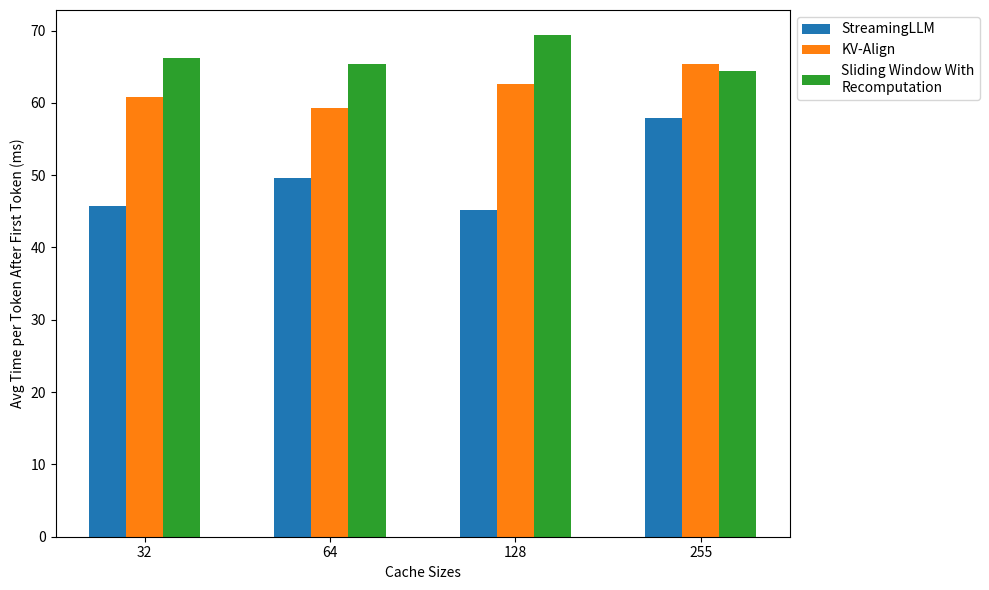

Write the Python code that produced this figure.
# This plots figure 3 on the paper
import matplotlib.pyplot as plt
import numpy as np

# Data for average time per token after the first token in JSON format
avg_time_data = {
    "32": [45.70486546039677, 60.80546553646666, 66.1329104199746],
    "64": [49.54282787709886, 59.29366415275243, 65.40216124279544],
    "128": [45.212133857435546, 62.646440420896674, 69.36658327759301],
    "255": [57.8873037791152, 65.31179282731546, 64.3828716915258]
}

cache_sizes = list(avg_time_data.keys())
modes = ["StreamingLLM", "KV-Align", "Sliding Window With\nRecomputation"]
time_values = np.array([avg_time_data[size] for size in cache_sizes]).T

x = np.arange(len(cache_sizes))  # Label locations
width = 0.2  # Width of bars

# Plot
fig, ax = plt.subplots(figsize=(10, 6))
for i, (mode, times) in enumerate(zip(modes, time_values)):
    ax.bar(x + i * width, times, width, label=mode)

# Configure plot
ax.set_xlabel('Cache Sizes')
ax.set_ylabel('Avg Time per Token After First Token (ms)')
ax.set_xticks(x + width)
ax.set_xticklabels(cache_sizes)
ax.legend(loc="upper left", bbox_to_anchor=(1, 1))  # Adjust legend position

# Save and display the graph
plt.tight_layout()  # Adjust layout to make room for the legend
plt.savefig('average_time_per_token.png', dpi=300)
plt.show()
